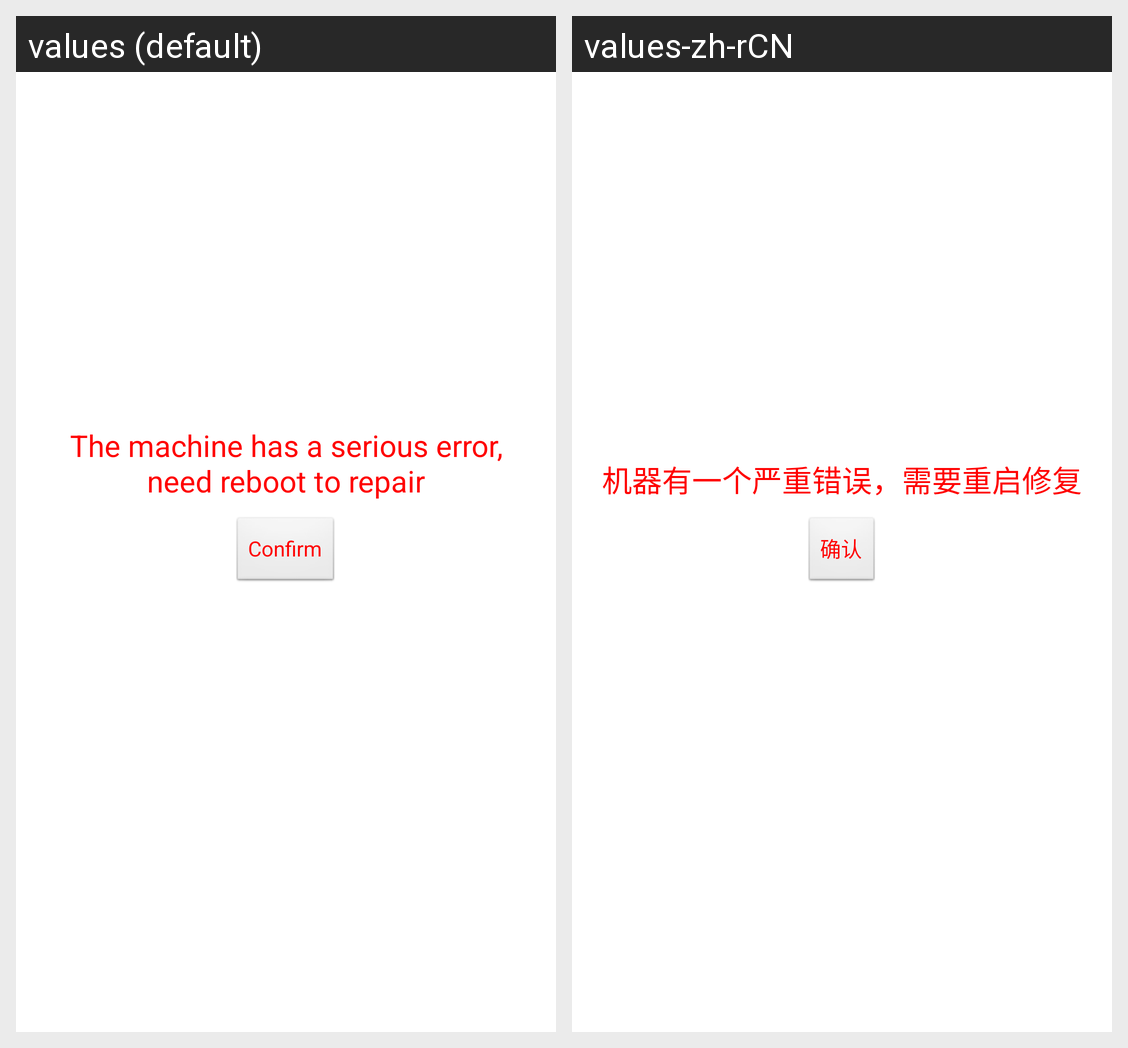

Locale-by-locale string values for the Android screen shown in this grid:
Android screen res/layout/activity_reboot.xml rendered under 2 locales, left to right: values (default), values-zh-rCN. Device: Nexus 5 (rendered at 1080×1920; each locale shown at half size, 540×960, under a caption strip naming it); theme AppTheme.
Strings drawn on this screen, with the default value and each locale's value (text and hints the layout hard-codes, and strings that could not be matched under every locale, appear in the picture but are not listed):

confirm
  values: Confirm
  values-zh-rCN: 确认

reboot_tip
  values: The machine has a serious error, need reboot to repair
  values-zh-rCN: 机器有一个严重错误，需要重启修复
